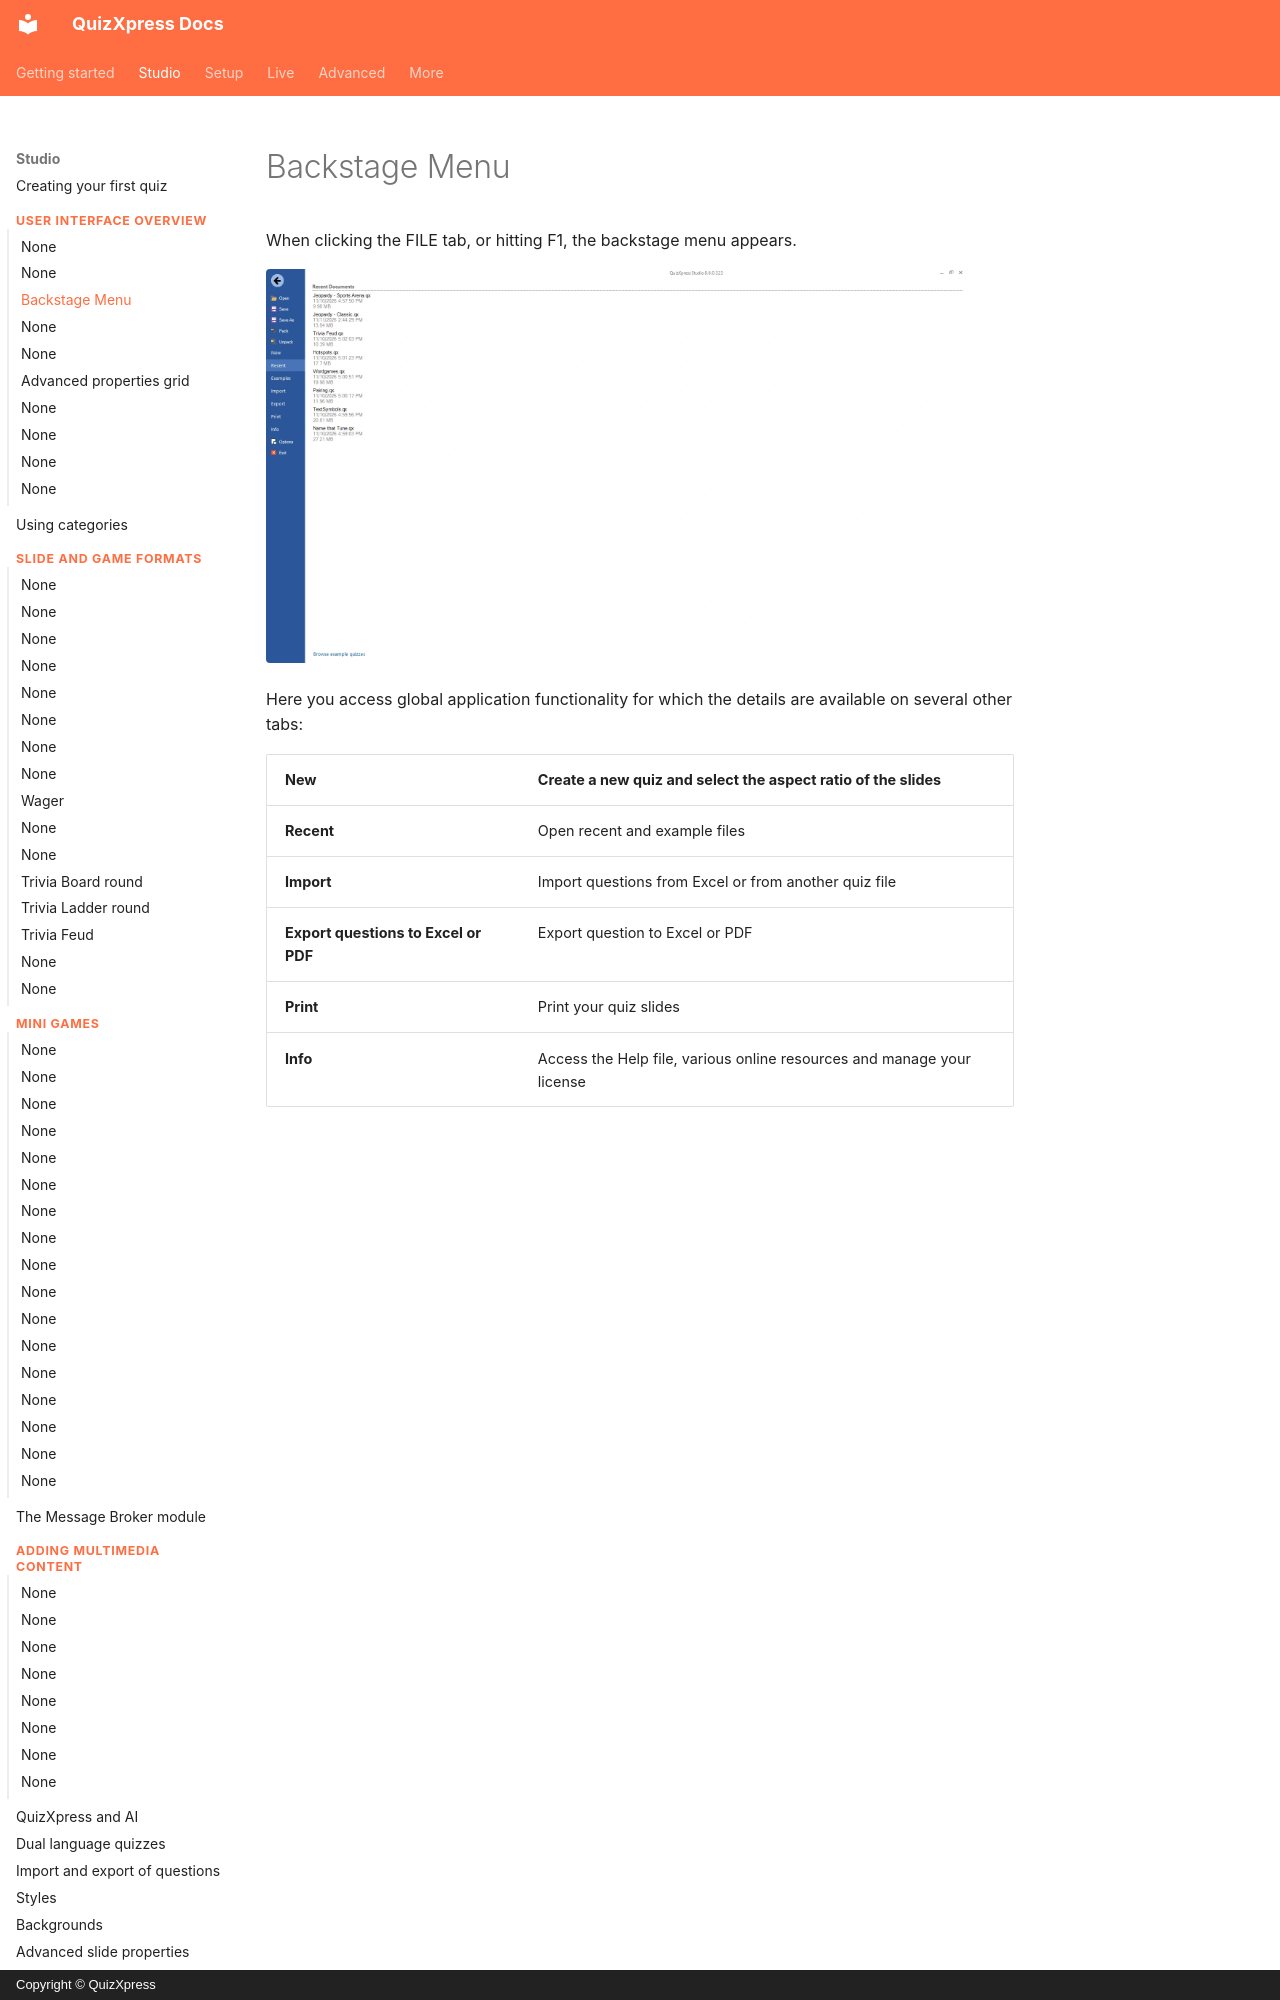

repository: gameshowcrew/quizxpress-docs · page: studio/user-interface-overview/backstage-menu/index.html · generator: mkdocs · copyright: Copyright © QuizXpress

# Backstage Menu

When clicking the FILE tab, or hitting F1, the backstage menu appears.

![The backstage menu](../../assets/images/studio-backstage-menu.webp){ width="700" loading=lazy }

Here you access global application functionality for which the details are available on several other tabs:
